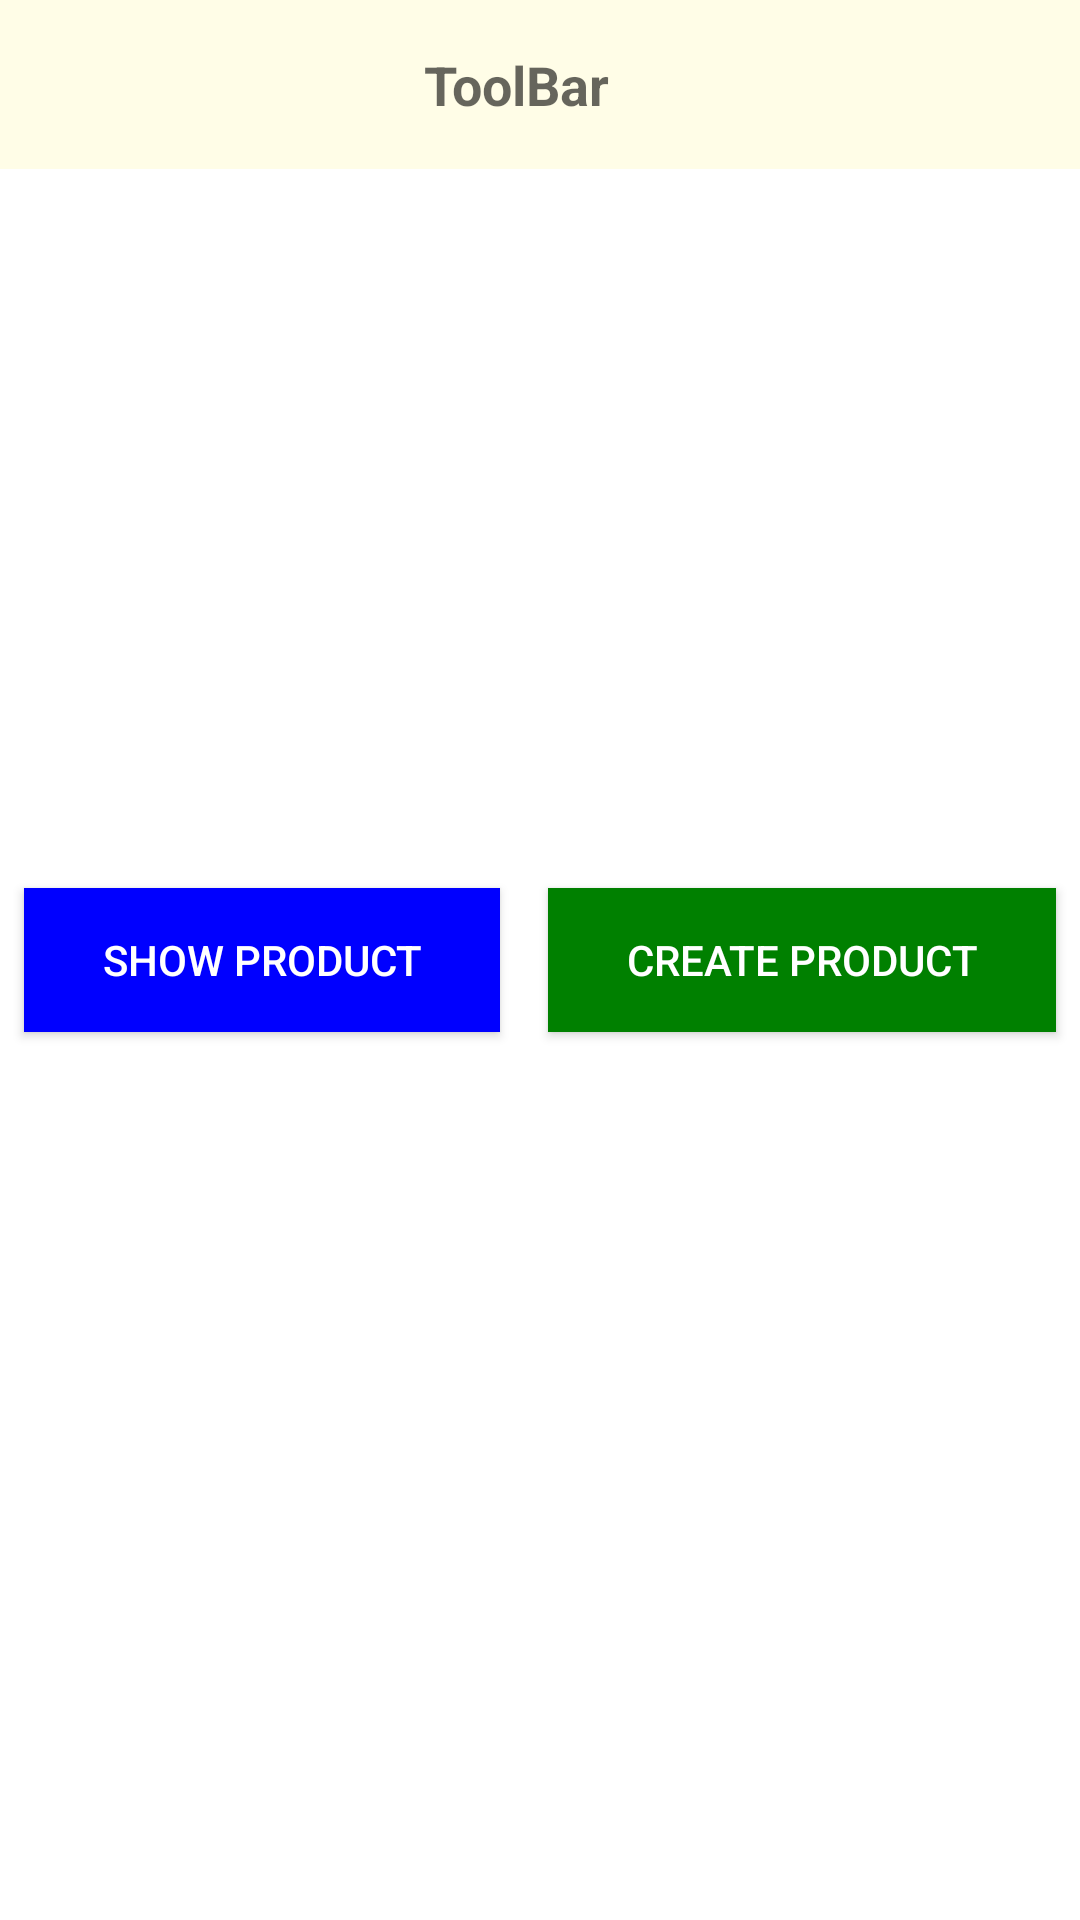

Reconstruct the res/layout file that produces this screen, plus the resources it refers to.
<!-- AndroidManifest.xml: application theme Theme.AppThemeNoActionBar -->
<!-- res/layout/activity_home.xml -->
<?xml version="1.0" encoding="utf-8"?>
<androidx.constraintlayout.widget.ConstraintLayout xmlns:android="http://schemas.android.com/apk/res/android"
    xmlns:tools="http://schemas.android.com/tools"
    android:layout_width="match_parent"
    android:layout_height="match_parent"
    tools:context=".MainActivity">

    <include
        android:id="@+id/toolbar_layout"
        layout="@layout/toolbar_view" />

    <androidx.appcompat.widget.LinearLayoutCompat
        android:layout_width="match_parent"
        android:layout_height="match_parent"
        android:gravity="center_vertical"
        android:orientation="horizontal">

        <androidx.appcompat.widget.AppCompatButton
            android:id="@+id/showProductBTN"
            android:layout_width="wrap_content"
            android:layout_height="wrap_content"
            android:layout_margin="@dimen/pad_8"
            android:layout_weight="1"
            android:background="@color/colorBlue"
            android:text="@string/cancel"
            android:textColor="@color/white" />


        <androidx.appcompat.widget.AppCompatButton
            android:id="@+id/createProductBTN"
            android:layout_width="wrap_content"
            android:layout_height="wrap_content"
            android:layout_margin="@dimen/pad_8"
            android:layout_weight="1"
            android:background="@color/colorGreen"
            android:text="@string/confirm"
            android:textColor="@color/white" />

    </androidx.appcompat.widget.LinearLayoutCompat>
</androidx.constraintlayout.widget.ConstraintLayout>
<!-- res/layout/toolbar_view.xml (included above) -->
<?xml version="1.0" encoding="utf-8"?>
<androidx.constraintlayout.widget.ConstraintLayout xmlns:android="http://schemas.android.com/apk/res/android"
    xmlns:app="http://schemas.android.com/apk/res-auto"
    android:id="@+id/subHeaderView"
    android:layout_width="match_parent"
    android:layout_height="wrap_content"
    android:background="@color/item_background_color"
    android:padding="@dimen/pad_16">

    <ImageView
        android:id="@+id/back_image_button"
        android:layout_width="wrap_content"
        android:layout_height="wrap_content"
        android:contentDescription="@string/back"
        android:src="@drawable/ic_back_arrow"
        app:layout_constraintBottom_toBottomOf="parent"
        app:layout_constraintStart_toStartOf="parent"
        app:layout_constraintTop_toTopOf="parent" />

    <TextView
        android:id="@+id/sub_header_text"
        android:layout_width="0dp"
        android:layout_height="wrap_content"
        android:layout_marginEnd="16dp"
        android:fontFamily="sans-serif"
        android:gravity="center"
        android:hint="@string/dashboard"
        android:textColor="@color/colorBlack"
        android:textSize="@dimen/text_size_xregular"
        android:textStyle="bold"
        app:layout_constraintBottom_toBottomOf="parent"
        app:layout_constraintEnd_toEndOf="parent"
        app:layout_constraintStart_toEndOf="@+id/back_image_button"
        app:layout_constraintTop_toTopOf="parent" />


</androidx.constraintlayout.widget.ConstraintLayout>
<!-- resources referenced by this layout -->
<resources>
  <color name="colorBlack">#000000</color>
  <color name="colorBlue">#0000FF</color>
  <color name="colorGreen">#008000</color>
  <color name="item_background_color">#fffde7</color>
  <color name="white">#FFFFFFFF</color>
  <dimen name="pad_16">16dp</dimen>
  <dimen name="pad_8">8dp</dimen>
  <dimen name="text_size_xregular">18sp</dimen>
  <string name="back">Back Button</string>
  <string name="cancel">Show Product</string>
  <string name="confirm">Create Product</string>
  <string name="dashboard">ToolBar</string>
  <style name="Theme.AppThemeNoActionBar" parent="Theme.DemoProductApp">
          <item name="windowActionBar">false</item>
          <item name="windowNoTitle">true</item>
      </style>
  <style name="Theme.DemoProductApp" parent="Theme.MaterialComponents.Light.DarkActionBar">
          
          <item name="colorPrimary">@color/purple_500</item>
          <item name="colorPrimaryVariant">@color/purple_700</item>
          <item name="colorOnPrimary">@color/white</item>
          
          <item name="colorSecondary">@color/teal_200</item>
          <item name="colorSecondaryVariant">@color/teal_700</item>
          <item name="colorOnSecondary">@color/black</item>
          
          <item name="android:statusBarColor" tools:targetApi="l">?attr/colorPrimaryVariant</item>
          
      </style>
  <color name="purple_500">#FF6200EE</color>
  <color name="purple_700">#FF3700B3</color>
  <color name="teal_200">#FF03DAC5</color>
  <color name="teal_700">#FF018786</color>
  <color name="black">#FF000000</color>
</resources>
